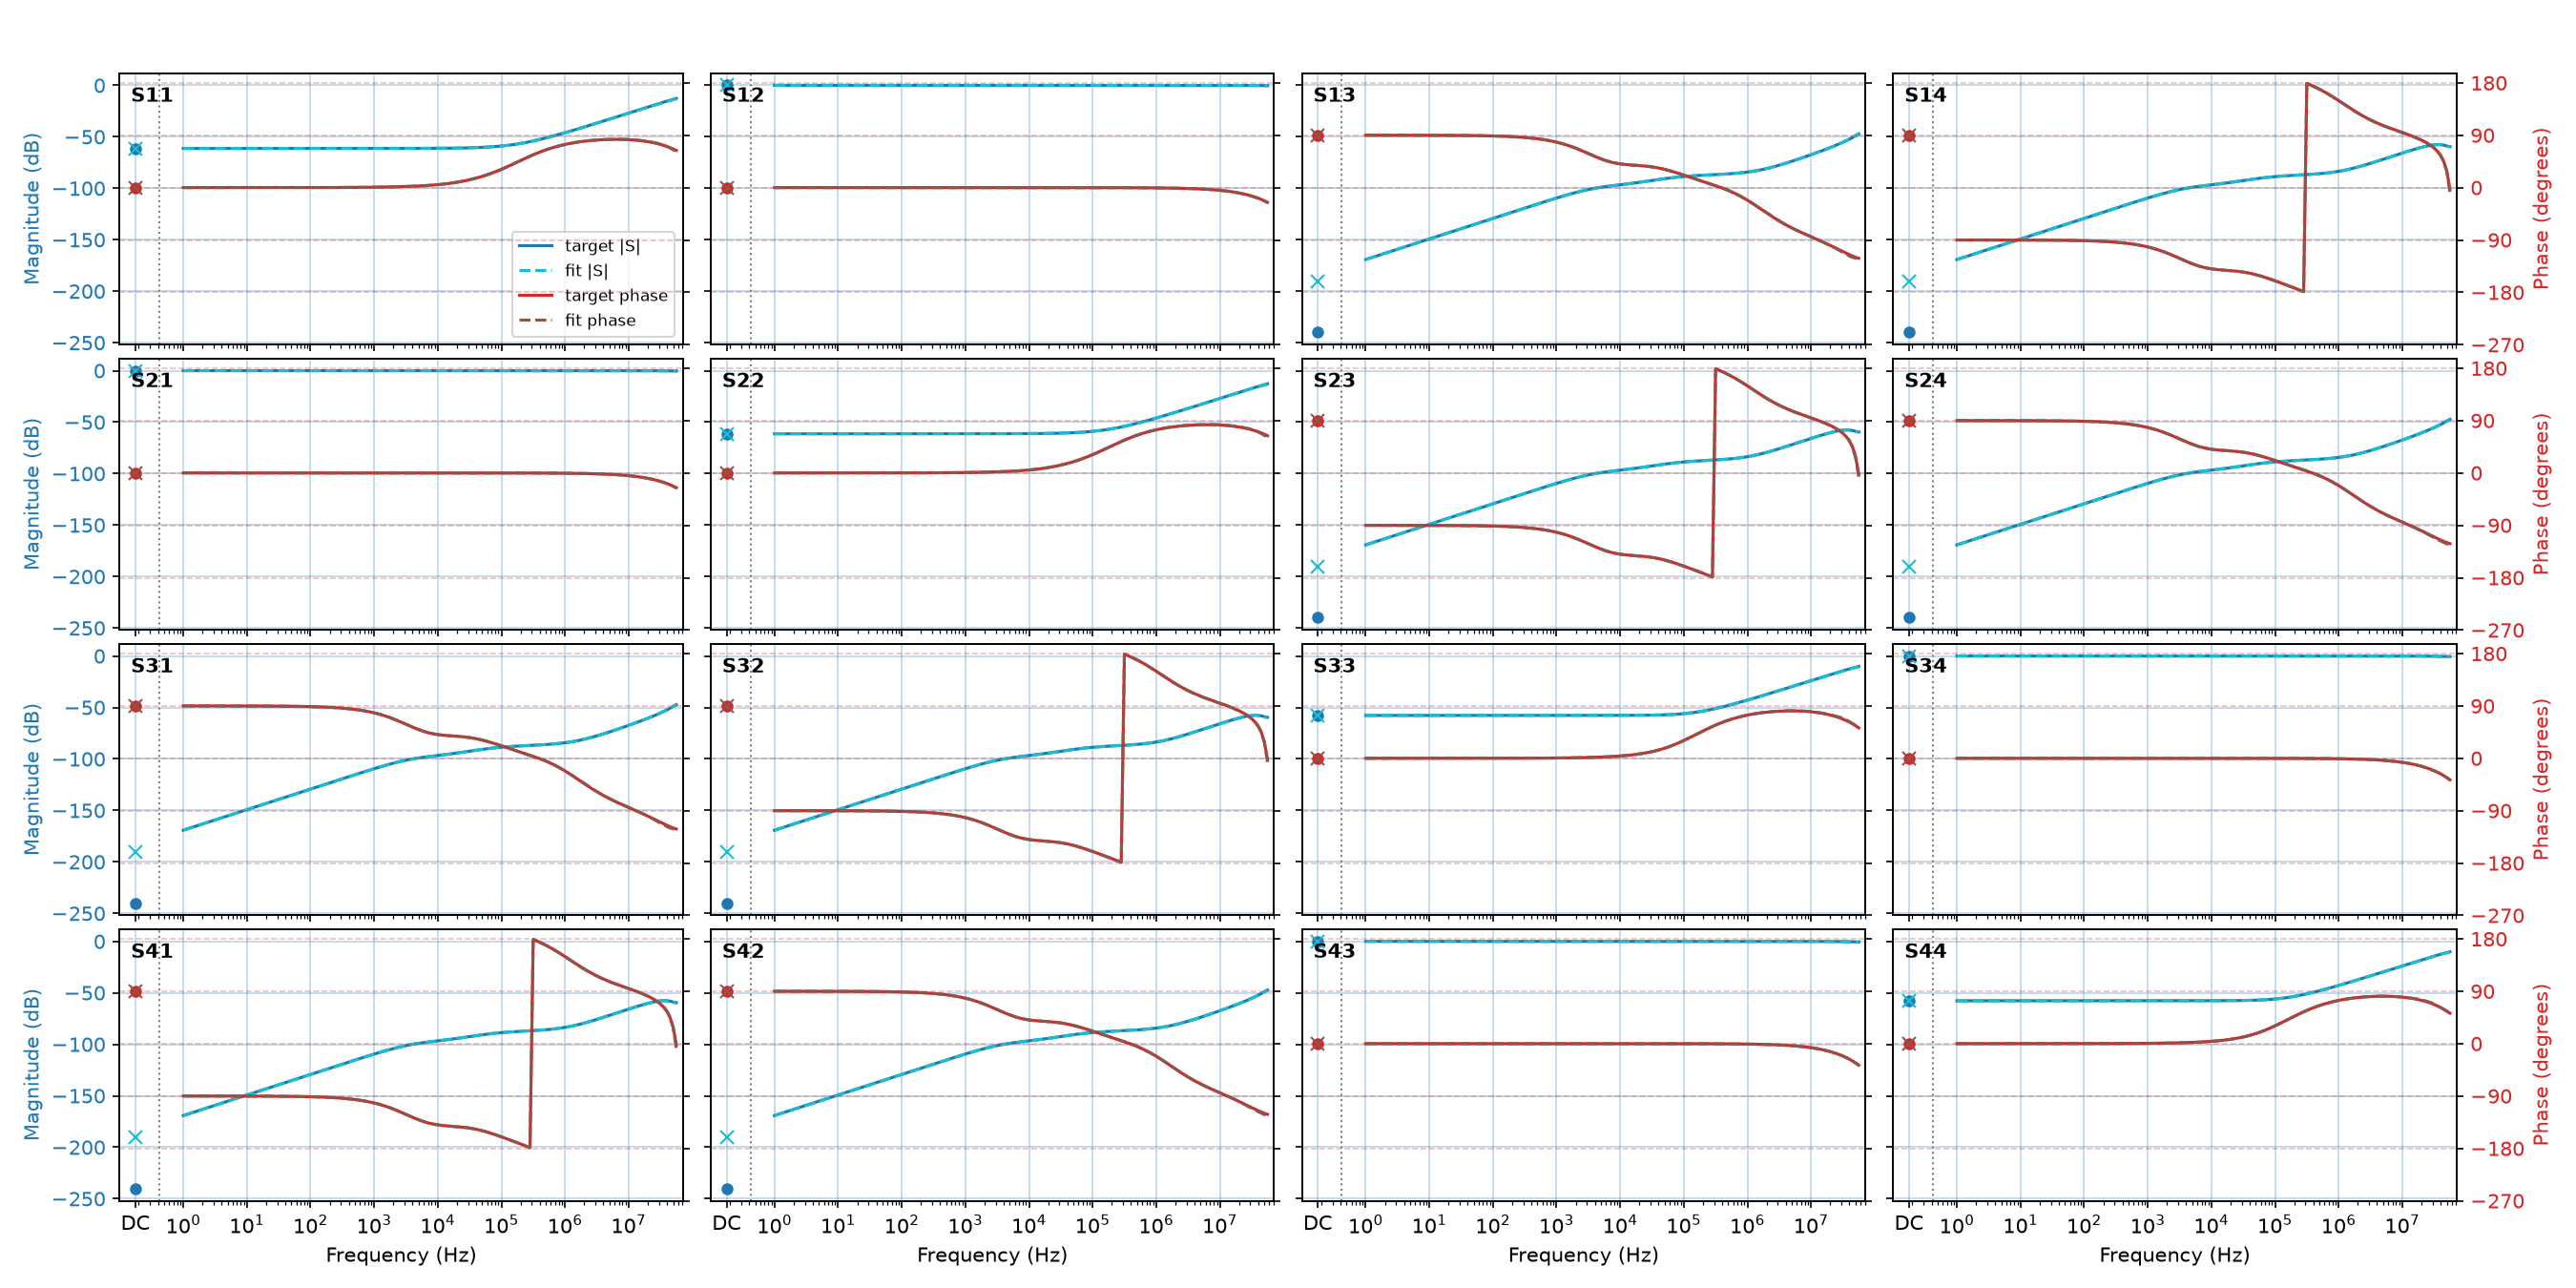

Data behind this chart, as committed beside it:
f_Hz, t11_dB, t11_deg, f11_dB, f11_deg, t12_dB, t12_deg, f12_dB, f12_deg, t13_dB, t13_deg, f13_dB, f13_deg, t14_dB, t14_deg, f14_dB, f14_deg, t22_dB, t22_deg, f22_dB, f22_deg, t23_dB, t23_deg, f23_dB
0, -61.33, 0, -61.33, 0, -0.007458, 0, -0.007458, 0, -6000, 0, -190.7, 0, -6000, 0, -190.7, 0, -61.33, 0, -61.33, 0, -6000, 0, -190.7
1, -61.33, 0.000698, -61.33, 0.0005378, -0.007458, -8.19764039e-07, -0.007458, -6.83106247e-07, -169.2, 89.99, -169.2, 90, -169.2, -90.01, -169.2, -89.98, -61.33, 0.000698, -61.33, 0.0005382, -169.2, -90.01, -169.2
1.122, -61.33, 0.0007831, -61.33, 0.000632, -0.007458, -9.19790188e-07, -0.007458, -7.90849534e-07, -168.2, 89.99, -168.2, 89.99, -168.2, -90.01, -168.2, -90, -61.33, 0.0007831, -61.33, 0.0006324, -168.2, -90.01, -168.2
1.259, -61.33, 0.0008787, -61.33, 0.0007394, -0.007458, -1.03202484e-06, -0.007458, -9.13235686e-07, -167.2, 89.98, -167.2, 89.98, -167.2, -90.02, -167.2, -90.01, -61.33, 0.0008787, -61.33, 0.0007399, -167.2, -90.02, -167.2
1.413, -61.33, 0.0009859, -61.33, 0.0008611, -0.007458, -1.15795129e-06, -0.007458, -1.05156835e-06, -166.2, 89.98, -166.2, 89.99, -166.2, -90.02, -166.2, -90.01, -61.33, 0.0009859, -61.33, 0.0008616, -166.2, -90.02, -166.2
1.585, -61.33, 0.001106, -61.33, 0.0009981, -0.007458, -1.29924553e-06, -0.007458, -1.20710205e-06, -165.2, 89.98, -165.2, 89.99, -165.2, -90.02, -165.2, -90.01, -61.33, 0.001106, -61.33, 0.0009986, -165.2, -90.02, -165.2
1.778, -61.33, 0.001241, -61.33, 0.001151, -0.007458, -1.45777739e-06, -0.007458, -1.38106974e-06, -164.2, 89.98, -164.2, 89.99, -164.2, -90.02, -164.2, -90.01, -61.33, 0.001241, -61.33, 0.001152, -164.2, -90.02, -164.2
1.995, -61.33, 0.001393, -61.33, 0.001321, -0.007458, -1.63565569e-06, -0.007458, -1.57473757e-06, -163.2, 89.98, -163.2, 89.99, -163.2, -90.02, -163.2, -90.02, -61.33, 0.001393, -61.33, 0.001322, -163.2, -90.02, -163.2
2.239, -61.33, 0.001563, -61.33, 0.001508, -0.007458, -1.83523072e-06, -0.007458, -1.78948498e-06, -162.2, 89.97, -162.2, 89.98, -162.2, -90.03, -162.2, -90.02, -61.33, 0.001563, -61.33, 0.001509, -162.2, -90.03, -162.2
2.512, -61.33, 0.001753, -61.33, 0.001715, -0.007458, -2.05916793e-06, -0.007458, -2.02690552e-06, -161.2, 89.97, -161.2, 89.97, -161.2, -90.03, -161.2, -90.03, -61.33, 0.001753, -61.33, 0.001716, -161.2, -90.03, -161.2
2.818, -61.33, 0.001967, -61.33, 0.001941, -0.007458, -2.31042054e-06, -0.007458, -2.28892151e-06, -160.2, 89.97, -160.2, 89.96, -160.2, -90.03, -160.2, -90.04, -61.33, 0.001967, -61.33, 0.001942, -160.2, -90.03, -160.2
3.162, -61.33, 0.002207, -61.33, 0.002189, -0.007458, -2.59233266e-06, -0.007458, -2.57790423e-06, -159.2, 89.96, -159.2, 89.96, -159.2, -90.04, -159.2, -90.04, -61.33, 0.002207, -61.33, 0.002191, -159.2, -90.04, -159.2
3.548, -61.33, 0.002476, -61.33, 0.002462, -0.007458, -2.90864843e-06, -0.007458, -2.89679241e-06, -158.2, 89.96, -158.2, 89.95, -158.2, -90.04, -158.2, -90.05, -61.33, 0.002476, -61.33, 0.002463, -158.2, -90.04, -158.2
3.981, -61.33, 0.002779, -61.33, 0.002761, -0.007458, -3.26355194e-06, -0.007458, -3.24920328e-06, -157.2, 89.95, -157.2, 89.95, -157.2, -90.05, -157.2, -90.05, -61.33, 0.002779, -61.33, 0.002762, -157.2, -90.05, -157.2
4.467, -61.33, 0.003118, -61.33, 0.003091, -0.007458, -3.66176924e-06, -0.007458, -3.63953354e-06, -156.2, 89.95, -156.2, 89.95, -156.2, -90.05, -156.2, -90.06, -61.33, 0.003118, -61.33, 0.003092, -156.2, -90.05, -156.2
5.012, -61.33, 0.003498, -61.33, 0.003456, -0.007458, -4.10857367e-06, -0.007458, -4.07305172e-06, -155.2, 89.94, -155.2, 89.94, -155.2, -90.06, -155.2, -90.06, -61.33, 0.003498, -61.33, 0.003457, -155.2, -90.06, -155.2
5.623, -61.33, 0.003925, -61.33, 0.003861, -0.007458, -4.60989419e-06, -0.007458, -4.55598607e-06, -154.2, 89.93, -154.2, 89.94, -154.2, -90.07, -154.2, -90.07, -61.33, 0.003925, -61.33, 0.003863, -154.2, -90.07, -154.2
6.31, -61.33, 0.004404, -61.33, 0.004313, -0.007458, -5.17238611e-06, -0.007458, -5.0956152e-06, -153.2, 89.92, -153.2, 89.93, -153.2, -90.08, -153.2, -90.08, -61.33, 0.004404, -61.33, 0.004315, -153.2, -90.08, -153.2
7.079, -61.33, 0.004941, -61.33, 0.00482, -0.007458, -5.80351159e-06, -0.007458, -5.70037007e-06, -152.2, 89.91, -152.2, 89.91, -152.2, -90.09, -152.2, -90.09, -61.33, 0.004941, -61.33, 0.004822, -152.2, -90.09, -152.2
7.943, -61.33, 0.005544, -61.33, 0.005389, -0.007458, -6.51164665e-06, -0.007458, -6.37995714e-06, -151.2, 89.9, -151.2, 89.9, -151.2, -90.1, -151.2, -90.1, -61.33, 0.005544, -61.33, 0.005392, -151.2, -90.1, -151.2
8.913, -61.33, 0.006221, -61.33, 0.006032, -0.007458, -7.3061858e-06, -0.007458, -7.14551192e-06, -150.2, 89.89, -150.2, 89.89, -150.2, -90.11, -150.2, -90.11, -61.33, 0.006221, -61.33, 0.006035, -150.2, -90.11, -150.2
10, -61.33, 0.00698, -61.33, 0.006759, -0.007458, -8.19767243e-06, -0.007458, -8.00978877e-06, -149.2, 89.88, -149.2, 89.88, -149.2, -90.12, -149.2, -90.13, -61.33, 0.00698, -61.33, 0.006763, -149.2, -90.12, -149.2
11.22, -61.33, 0.007831, -61.33, 0.007584, -0.007458, -9.19793575e-06, -0.007458, -8.98738491e-06, -148.2, 89.86, -148.2, 89.86, -148.2, -90.14, -148.2, -90.14, -61.33, 0.007831, -61.33, 0.007588, -148.2, -90.14, -148.2
12.59, -61.33, 0.008787, -61.33, 0.008522, -0.007458, -1.0320251e-05, -0.007458, -1.00949856e-05, -147.2, 89.85, -147.2, 89.84, -147.2, -90.15, -147.2, -90.16, -61.33, 0.008787, -61.33, 0.008527, -147.2, -90.15, -147.2
14.13, -61.33, 0.009859, -61.33, 0.009591, -0.007458, -1.15795035e-05, -0.007458, -1.13516007e-05, -146.2, 89.83, -146.2, 89.83, -146.2, -90.17, -146.2, -90.18, -61.33, 0.009859, -61.33, 0.009596, -146.2, -90.17, -146.2
15.85, -61.33, 0.01106, -61.33, 0.01081, -0.007458, -1.29924094e-05, -0.007458, -1.27787515e-05, -145.2, 89.81, -145.2, 89.81, -145.2, -90.19, -145.2, -90.2, -61.33, 0.01106, -61.33, 0.01082, -145.2, -90.19, -145.2
17.78, -61.33, 0.01241, -61.33, 0.0122, -0.007458, -1.45777117e-05, -0.007458, -1.44005547e-05, -144.2, 89.78, -144.2, 89.78, -144.2, -90.22, -144.2, -90.22, -61.33, 0.01241, -61.33, 0.01221, -144.2, -90.22, -144.2
19.95, -61.33, 0.01393, -61.33, 0.01379, -0.007458, -1.63564415e-05, -0.007458, -1.62436624e-05, -143.2, 89.76, -143.2, 89.76, -143.2, -90.24, -143.2, -90.24, -61.33, 0.01393, -61.33, 0.0138, -143.2, -90.24, -143.2
22.39, -61.33, 0.01563, -61.33, 0.0156, -0.007458, -1.83522048e-05, -0.007458, -1.83370461e-05, -142.2, 89.73, -142.2, 89.73, -142.2, -90.27, -142.2, -90.27, -61.33, 0.01563, -61.33, 0.01561, -142.2, -90.27, -142.2
25.12, -61.33, 0.01753, -61.33, 0.01767, -0.007458, -2.05914774e-05, -0.007458, -2.07116641e-05, -141.2, 89.69, -141.2, 89.69, -141.2, -90.31, -141.2, -90.31, -61.33, 0.01753, -61.33, 0.01768, -141.2, -90.31, -141.2
28.18, -61.33, 0.01967, -61.33, 0.02001, -0.007458, -2.31039665e-05, -0.007458, -2.34001221e-05, -140.2, 89.66, -140.2, 89.66, -140.2, -90.34, -140.2, -90.35, -61.33, 0.01967, -61.33, 0.02002, -140.2, -90.34, -140.2
31.62, -61.33, 0.02207, -61.33, 0.02266, -0.007458, -2.59230039e-05, -0.007458, -2.64364786e-05, -139.2, 89.61, -139.2, 89.61, -139.2, -90.39, -139.2, -90.39, -61.33, 0.02207, -61.33, 0.02268, -139.2, -90.39, -139.2
35.48, -61.33, 0.02476, -61.33, 0.02566, -0.007458, -2.90859885e-05, -0.007458, -2.98563605e-05, -138.2, 89.57, -138.2, 89.57, -138.2, -90.43, -138.2, -90.44, -61.33, 0.02476, -61.33, 0.02567, -138.2, -90.43, -138.2
39.81, -61.33, 0.02779, -61.33, 0.02902, -0.007458, -3.26348728e-05, -0.007458, -3.36975086e-05, -137.2, 89.51, -137.2, 89.51, -137.2, -90.49, -137.2, -90.49, -61.33, 0.02779, -61.33, 0.02903, -137.2, -90.49, -137.2
44.67, -61.33, 0.03118, -61.33, 0.03278, -0.007458, -3.66167281e-05, -0.007458, -3.80007896e-05, -136.2, 89.46, -136.2, 89.46, -136.2, -90.55, -136.2, -90.55, -61.33, 0.03118, -61.33, 0.0328, -136.2, -90.55, -136.2
50.12, -61.33, 0.03498, -61.33, 0.03698, -0.007458, -4.10843603e-05, -0.007458, -4.28116265e-05, -135.2, 89.39, -135.2, 89.39, -135.2, -90.61, -135.2, -90.61, -61.33, 0.03498, -61.33, 0.037, -135.2, -90.61, -135.2
56.23, -61.33, 0.03925, -61.33, 0.04167, -0.007458, -4.60970071e-05, -0.007458, -4.81817244e-05, -134.2, 89.31, -134.2, 89.32, -134.2, -90.69, -134.2, -90.68, -61.33, 0.03925, -61.33, 0.04168, -134.2, -90.69, -134.2
63.1, -61.33, 0.04403, -61.33, 0.04688, -0.007458, -5.17211242e-05, -0.007458, -5.41709357e-05, -133.2, 89.23, -133.2, 89.23, -133.2, -90.77, -133.2, -90.77, -61.33, 0.04403, -61.33, 0.0469, -133.2, -90.77, -133.2
70.79, -61.33, 0.04941, -61.33, 0.05268, -0.007458, -5.8031254e-05, -0.007458, -6.08491032e-05, -132.2, 89.14, -132.2, 89.14, -132.2, -90.87, -132.2, -90.86, -61.33, 0.04941, -61.33, 0.0527, -132.2, -90.87, -132.2
79.43, -61.33, 0.05543, -61.33, 0.05913, -0.007458, -6.51110045e-05, -0.007458, -6.82977405e-05, -131.2, 89.03, -131.2, 89.04, -131.2, -90.97, -131.2, -90.97, -61.33, 0.05543, -61.33, 0.05916, -131.2, -90.97, -131.2
89.13, -61.33, 0.0622, -61.33, 0.06632, -0.007458, -7.3054148e-05, -0.007458, -7.66114637e-05, -130.2, 88.91, -130.2, 88.92, -130.2, -91.09, -130.2, -91.08, -61.33, 0.0622, -61.33, 0.06635, -130.2, -91.09, -130.2
100, -61.33, 0.06978, -61.33, 0.07435, -0.007458, -8.19658423e-05, -0.007458, -8.58991635e-05, -129.2, 88.78, -129.2, 88.79, -129.2, -91.22, -129.2, -91.22, -61.33, 0.06978, -61.33, 0.07438, -129.2, -91.22, -129.2
112.2, -61.33, 0.07829, -61.33, 0.0833, -0.007458, -9.19639951e-05, -0.007458, -9.62849802e-05, -128.2, 88.63, -128.2, 88.64, -128.2, -91.37, -128.2, -91.37, -61.33, 0.07829, -61.33, 0.08334, -128.2, -91.37, -128.2
125.9, -61.33, 0.08784, -61.33, 0.09332, -0.007458, -0.0001032, -0.007458, -0.0001079, -127.2, 88.47, -127.2, 88.47, -127.2, -91.54, -127.2, -91.53, -61.33, 0.08784, -61.33, 0.09337, -127.2, -91.54, -127.2
141.3, -61.33, 0.09855, -61.33, 0.1045, -0.007458, -0.0001158, -0.007458, -0.0001209, -126.2, 88.28, -126.2, 88.28, -126.2, -91.73, -126.2, -91.72, -61.33, 0.09855, -61.33, 0.1046, -126.2, -91.73, -126.2
158.5, -61.33, 0.1106, -61.33, 0.1171, -0.007458, -0.0001299, -0.007458, -0.0001355, -125.2, 88.07, -125.2, 88.08, -125.2, -91.94, -125.2, -91.93, -61.33, 0.1106, -61.33, 0.1172, -125.2, -91.94, -125.2
177.8, -61.33, 0.124, -61.33, 0.1312, -0.007458, -0.0001457, -0.007458, -0.0001519, -124.2, 87.83, -124.2, 87.84, -124.2, -92.17, -124.2, -92.16, -61.33, 0.124, -61.33, 0.1312, -124.2, -92.17, -124.2
199.5, -61.33, 0.1392, -61.33, 0.147, -0.007458, -0.0001635, -0.007459, -0.0001702, -123.2, 87.57, -123.2, 87.58, -123.2, -92.44, -123.2, -92.43, -61.33, 0.1392, -61.33, 0.147, -123.2, -92.44, -123.3
223.9, -61.33, 0.1561, -61.33, 0.1646, -0.007458, -0.0001834, -0.007459, -0.0001908, -122.2, 87.27, -122.2, 87.29, -122.2, -92.73, -122.2, -92.72, -61.33, 0.1561, -61.33, 0.1647, -122.2, -92.73, -122.3
251.2, -61.33, 0.1751, -61.33, 0.1844, -0.007459, -0.0002057, -0.007459, -0.0002138, -121.2, 86.94, -121.2, 86.96, -121.3, -93.07, -121.2, -93.05, -61.33, 0.1751, -61.33, 0.1845, -121.3, -93.07, -121.3
281.8, -61.33, 0.1964, -61.33, 0.2066, -0.007459, -0.0002308, -0.007459, -0.0002396, -120.2, 86.57, -120.2, 86.59, -120.3, -93.44, -120.3, -93.42, -61.33, 0.1964, -61.33, 0.2067, -120.3, -93.44, -120.3
316.2, -61.33, 0.2203, -61.33, 0.2314, -0.007459, -0.0002589, -0.007459, -0.0002685, -119.2, 86.15, -119.2, 86.17, -119.3, -93.86, -119.3, -93.84, -61.33, 0.2203, -61.33, 0.2315, -119.3, -93.86, -119.3
354.8, -61.33, 0.247, -61.33, 0.2591, -0.007459, -0.0002904, -0.00746, -0.0003008, -118.2, 85.69, -118.2, 85.71, -118.3, -94.33, -118.3, -94.31, -61.33, 0.247, -61.33, 0.2593, -118.3, -94.33, -118.3
398.1, -61.33, 0.277, -61.33, 0.2901, -0.007459, -0.0003257, -0.00746, -0.000337, -117.2, 85.17, -117.2, 85.19, -117.3, -94.85, -117.3, -94.83, -61.33, 0.277, -61.33, 0.2902, -117.3, -94.85, -117.3
446.7, -61.33, 0.3106, -61.32, 0.3247, -0.007459, -0.0003652, -0.00746, -0.0003774, -116.3, 84.58, -116.3, 84.6, -116.3, -95.43, -116.3, -95.41, -61.33, 0.3106, -61.32, 0.3248, -116.3, -95.43, -116.3
501.2, -61.33, 0.3481, -61.32, 0.3632, -0.00746, -0.0004095, -0.007461, -0.0004226, -115.3, 83.93, -115.3, 83.95, -115.3, -96.09, -115.3, -96.06, -61.33, 0.3481, -61.32, 0.3634, -115.3, -96.09, -115.3
562.3, -61.32, 0.3901, -61.32, 0.4061, -0.00746, -0.0004591, -0.007462, -0.0004729, -114.3, 83.2, -114.3, 83.23, -114.3, -96.82, -114.3, -96.79, -61.32, 0.3901, -61.32, 0.4063, -114.3, -96.82, -114.3
631, -61.32, 0.4371, -61.32, 0.4538, -0.007461, -0.0005145, -0.007462, -0.0005291, -113.3, 82.38, -113.3, 82.42, -113.3, -97.64, -113.3, -97.61, -61.32, 0.4371, -61.32, 0.4541, -113.3, -97.64, -113.3
707.9, -61.32, 0.4895, -61.32, 0.5068, -0.007462, -0.0005766, -0.007463, -0.0005917, -112.3, 81.48, -112.3, 81.51, -112.4, -98.55, -112.4, -98.52, -61.32, 0.4895, -61.32, 0.5071, -112.4, -98.55, -112.4
794.3, -61.32, 0.5479, -61.32, 0.5656, -0.007462, -0.0006459, -0.007465, -0.0006613, -111.4, 80.47, -111.4, 80.5, -111.4, -99.56, -111.4, -99.53, -61.32, 0.5479, -61.32, 0.5659, -111.4, -99.56, -111.4
... 97 more rows
